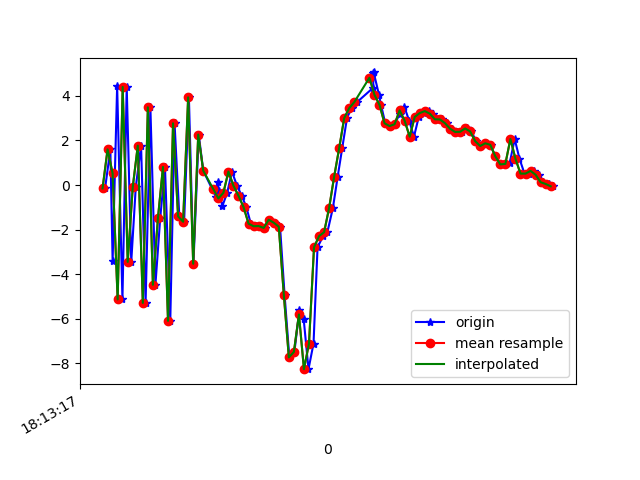

The data file committed next to this chart (first rows):
1617819198030, 514841589291524, -0.15114146, -1.6005547, -8.479363
1617819198051, 514841608522294, 1.6, -1.238, 7.447
1617819198060, 514841627753064, -3.39, -2.058, -7.381
1617819198078, 514841646983834, 4.44, -0.8361, 4.539
1617819198099, 514841666214604, -5.129, -2.483, -2.17
1617819198116, 514841685445374, 4.4, -0.4137, -2.043
1617819198134, 514841704676144, -3.446, -1.595, 5.41
1617819198152, 514841723906914, -0.08957, -0.7505, -7.548
1617819198173, 514841743137684, 1.767, 0.1157, 7.726
1617819198191, 514841762368454, -5.285, 0.597, -4.536
1617819198210, 514841781599224, 3.486, 4.614, 0.7565
1617819198230, 514841800829994, -4.471, 4.046, 3.663
1617819198249, 514841820060764, -1.49, 4.478, -6.943
1617819198268, 514841839291534, 0.8129, 5.129, 9.335
1617819198289, 514841858522304, -6.089, 2.822, -1.377
1617819198306, 514841877753074, 2.769, 1.656, 1.432
1617819198325, 514841896983844, -1.405, -1.083, 10.74
1617819198344, 514841916214614, -1.645, -1.111, -5.017
1617819198363, 514841935445384, 3.933, 0.9543, 5.663
1617819198381, 514841954676154, -3.528, -1.021, 3.617
1617819198402, 514841973906924, 2.266, -2.174, 3.661
1617819198420, 514841993137694, 0.6429, -1.41, 2.698
1617819198470, 514842012368464, -0.5178, 0.9873, -0.3104
1617819198479, 514842031599234, 0.1533, 1.795, -2.559
1617819198481, 514842050830004, -0.2554, 2.047, -2.645
1617819198496, 514842070060774, -0.9414, 2.975, -5.242
1617819198515, 514842089291544, -0.3488, 4.312, -6.339
1617819198534, 514842108522314, 0.6054, 5.213, -6.304
1617819198554, 514842127753084, -0.03012, 4.745, -6.998
1617819198573, 514842146983854, -0.48, 4.872, -7.345
1617819198591, 514842166214624, -0.986, 5.316, -8.076
1617819198609, 514842185445394, -1.732, 4.423, -7.506
1617819198629, 514842204676164, -1.847, 4.238, -7.153
1617819198649, 514842223906934, -1.838, 3.157, -5.627
1617819198667, 514842243137704, -1.923, 3.189, -5.446
1617819198687, 514842262368474, -1.554, 3.325, -6.895
1617819198705, 514842281599244, -1.687, 1.708, -8.919
1617819198725, 514842300830014, -1.868, -1.931, -7.526
1617819198743, 514842320060784, -4.918, -2.534, -3.435
1617819198762, 514842339291554, -7.728, 1.01, 0.8294
1617819198782, 514842358522324, -7.484, 0.4756, 5.696
1617819198802, 514842377753094, -5.586, 0.298, 7.664
1617819198819, 514842396983864, -6.017, 1.541, 8.479
1617819198838, 514842416214634, -8.255, -1.027, 11.03
1617819198858, 514842435445404, -7.105, -3.571, 14.4
1617819198874, 514842454676174, -2.79, -4.786, 16.25
1617819198896, 514842473906944, -2.289, -2.581, 14.85
1617819198913, 514842493137714, -2.115, -0.446, 13.08
1617819198935, 514842512368484, -1.023, 1.279, 11.01
1617819198954, 514842531599254, 0.3794, 1.956, 8.759
1617819198972, 514842550830024, 1.661, 1.385, 6.73
1617819198991, 514842570060794, 3.007, 0.2956, 4.513
1617819199009, 514842589291564, 3.452, 0.2743, 2.183
1617819199031, 514842608522334, 3.72, -0.4396, 0.6701
1617819199095, 514842627753104, 4.364, -0.8727, -0.7479
1617819199096, 514842646983874, 5.021, 1.399, -2.312
1617819199097, 514842666214644, 5.05, 3.097, -1.869
1617819199118, 514842685445414, 4.048, 1.758, -3.178
1617819199126, 514842704676184, 3.597, 1.839, -4.091
1617819199143, 514842723906954, 2.771, 0.9778, -2.358
1617819199162, 514842743137724, 2.646, 0.06467, -1.252
... 34 more rows
